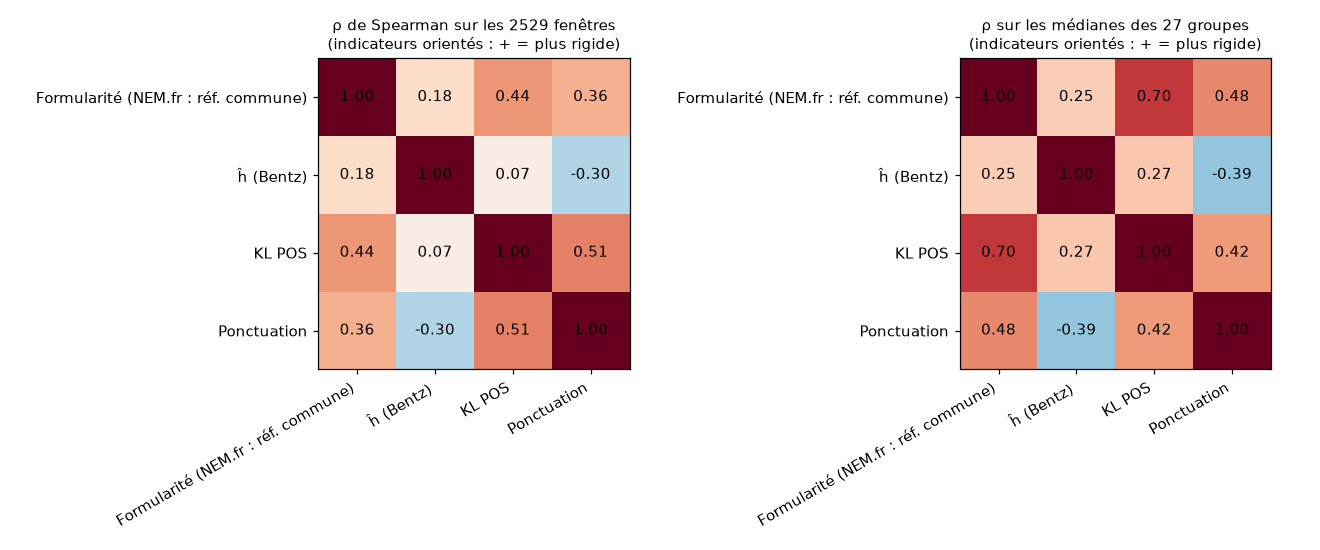

Data behind this chart, as committed beside it:
, Formularité (NEM.fr : réf. commune), ĥ (Bentz), KL POS, Ponctuation
Formularité (NEM.fr : réf. commune), 1.0, 0.183, 0.444, 0.356
ĥ (Bentz), 0.183, 1.0, 0.071, -0.304
KL POS, 0.444, 0.071, 1.0, 0.507
Ponctuation, 0.356, -0.304, 0.507, 1.0
